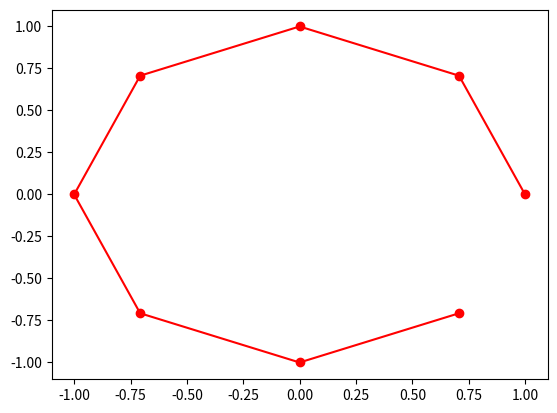
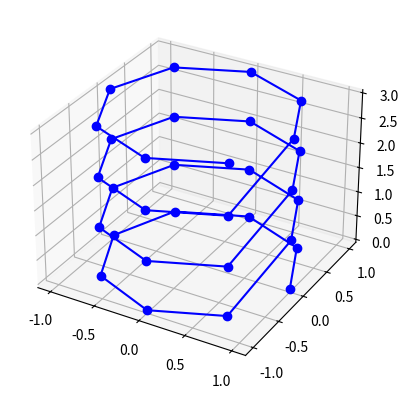
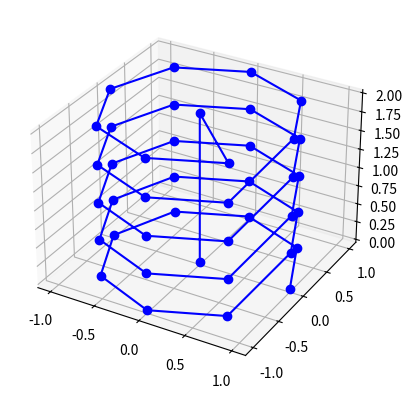
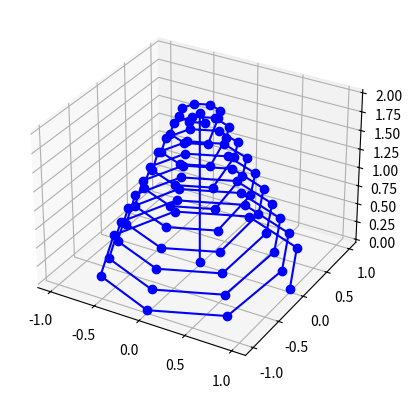
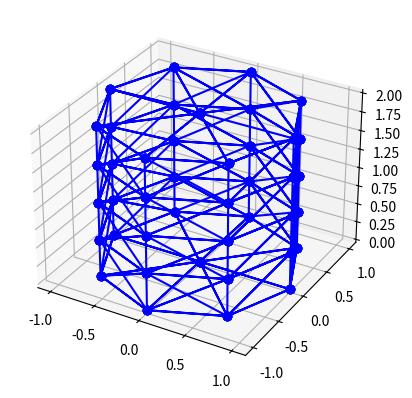
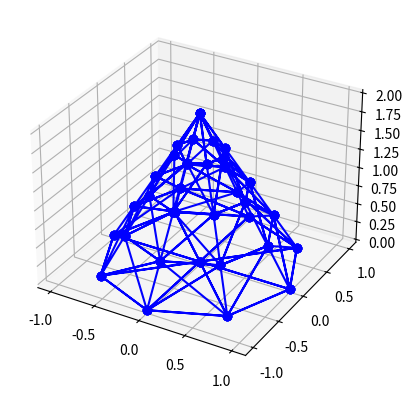

Write Python code to recreate these figures, in order.
from math import cos,sin, pi


"""
a cylinder , and cone.
is came form , radius, height, stack. slice->slices
radius a,b, so it be cone.

make_cylinder( radius2= 0)
 to cone.
"""


EPS = 0.0001 #1e-5




#======================================

def make_ring(slices, radius, z):
	"z up ring "
	coords = []
	d_angle = 2*pi/slices
	for i in range(slices):
		#print(i, d_angle*i*180/pi )
		th = d_angle*i
		x = cos(th) * radius
		y = sin(th) * radius
		#z = altitude
		coords.append( (x,y,z) )
	return coords


#===========================

def make_cylinder_points( radius=1, height=2, slices=8, stack=4 ):
	points = []
	
	for i in range(stack+1):
		z =  i* height/stack
		coords = make_ring(slices, radius, z)
		points.extend(coords)
	
	points.append( (0,0,height))
	points.append( (0,0,0))
	return points



def make_cone_points( radius=1, height=2, slices=8, stack=4 , radius2 = 0 ):
	"the top shall be a point, if radius2 < EPS."
	points = []

	d_radius = (radius-radius2)/stack
	for i in range(stack+1):
		i_radius = radius-d_radius*i
		if i_radius < EPS:
			continue
		
		z =  i* height/stack
		coords = make_ring(slices, i_radius, z)
		points.extend(coords)
	
	points.append( (0,0,height))
	points.append( (0,0,0))
	return points

#======================================


def make_cylinder( radius=1, height=2, slices=8, stack=4, radius2 = None):
	"returns points / indices"
	if radius2 is None:
		radius2 = radius
	is_cone = radius2 < EPS
	
	points = make_cone_points(radius, height, slices, stack, radius2)
	begin = len(points)-1
	end = len(points)-2

	indices = []
	#===base
	for i in range(slices):
		tri = (i, (i+1)%slices ,begin)
		#print(tri,'tri',i)
		indices.append(tri)

	#wall
	for j in range(stack):
		offset = slices * j		
		for i in range(slices):
			#==for cone
			if j == stack-1 and is_cone:#last upper
				up = slices
				tri = (offset+i, offset+(i+1)%slices , end)
				#print(tri,'tri',i)
				indices.append(tri)
				continue

			#===normal wall
			up = slices
			tri = (offset+i, offset+(i+1)%slices , offset+(i+1)%slices+ up)
			#print(tri,'tri',i)
			indices.append(tri)
			
			#tri2
			tri = (offset+i, offset+(i+1)%slices+ up,  offset+i+ up)
			#print(tri,'tri',i)
			indices.append(tri)


	if is_cone:
		return points, indices

	#===hat
	offset = slices * stack
	for i in range(slices):
		tri = (offset+i, offset+(i+1)%slices ,end)
		#print(tri,'tri',i)
		indices.append(tri)
	
	return points, indices



#================ cone




# def make_cone( radius=1, height=2, slices=8, stack=4 ):
# 	radius2 = 0
# 	return make_cylinder( radius, height, slices, stack, radius2)





#================== test
def plot3d(X,Y,Z):
	import matplotlib.pyplot as plt
	fig = plt.figure()#figsize=(4, 6))
	ax = fig.add_subplot(111, projection='3d')
	#===========
	ax.plot(X,Y,Z, 'bo-')
	plt.show()





_tests = []
#=================================



def test_make_ring():
	"_make_ring 1st created."
	from matplotlib import pyplot as plt	
	c = make_ring(8, 1,0)
	
	X = [i[0] for i in c]
	Y = [i[1] for i in c]
	plt.plot(X,Y,'ro-')
	plt.show()
_tests.append(test_make_ring)


def test_make_rings():
	X,Y,Z = [],[],[]
	for i in range(4):
		c = make_ring(8, 1, i)
		x = [i[0] for i in c]
		y = [i[1] for i in c]
		z = [i[2] for i in c]
		X.extend(x)
		Y.extend(y)
		Z.extend(z)
	
	plot3d(X,Y,Z)

_tests.append(test_make_rings)


def test_make_cylinder_points():
	points = make_cylinder_points()

	X = [i[0] for i in points]
	Y = [i[1] for i in points]
	Z = [i[2] for i in points]

	plot3d(X,Y,Z)
_tests.append(test_make_cylinder_points)





def test_make_cone_points():
	points = make_cone_points(radius2 = 0.2, stack = 9)

	X = [i[0] for i in points]
	Y = [i[1] for i in points]
	Z = [i[2] for i in points]

	plot3d(X,Y,Z)
_tests.append(test_make_cone_points)





def test_make_cylinder():
	points,indices = make_cylinder()
	
	X = []
	Y = []
	Z = []
	for tri in indices:
		for i in tri:
			xyz = points[i]
			X.append(xyz[0])
			Y.append(xyz[1])
			Z.append(xyz[2])
	plot3d(X,Y,Z)
_tests.append(test_make_cylinder)


def test_make_cone():
	points,indices = make_cylinder(radius2 = 0)
	
	X = []
	Y = []
	Z = []
	for tri in indices:
		for i in tri:
			xyz = points[i]
			X.append(xyz[0])
			Y.append(xyz[1])
			Z.append(xyz[2])
	plot3d(X,Y,Z)
_tests.append(test_make_cone)







def main():
	for test in _tests:
		test()


if __name__ == '__main__':
	main()

